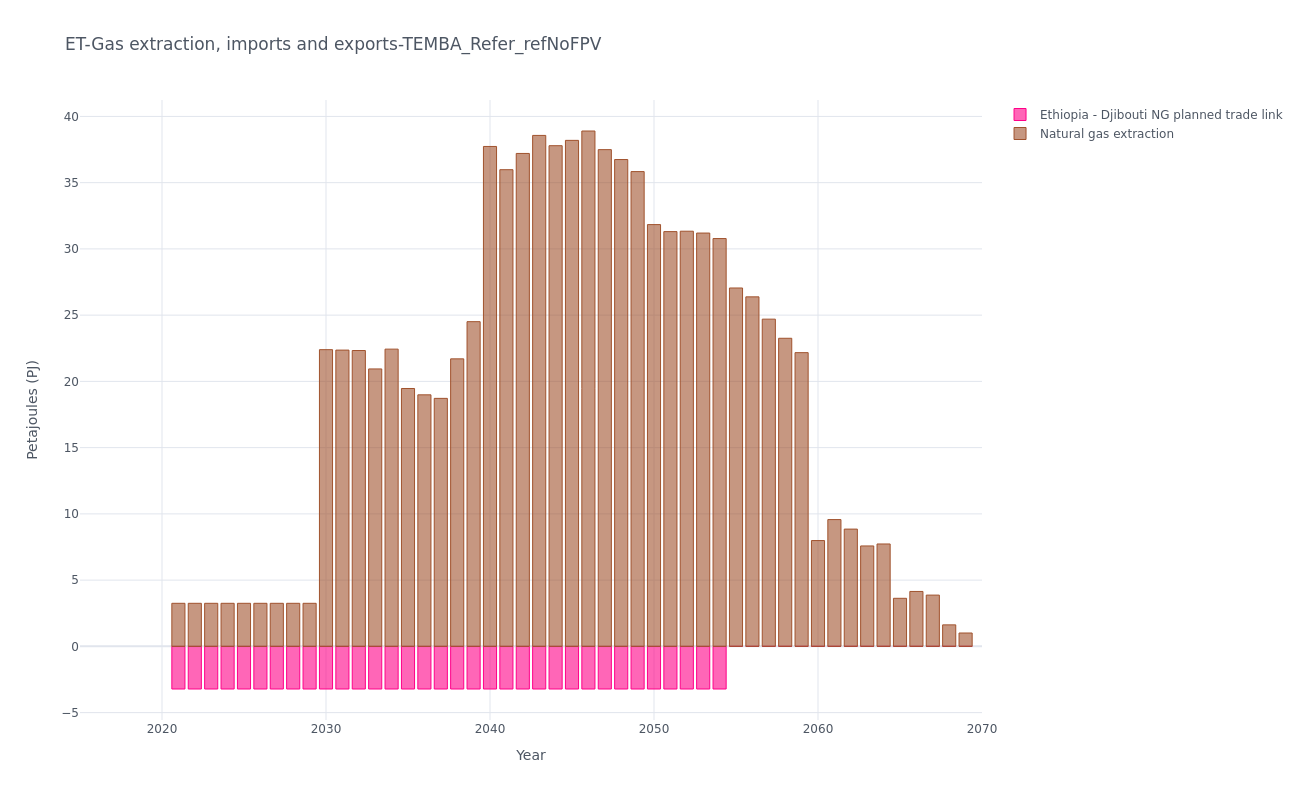

Values plotted in this chart, from the file beside it:
, y, Ethiopia - Djibouti NG planned trade lin…, Natural gas extraction
0, 2021, -3.217, 3.25
1, 2022, -3.217, 3.25
2, 2023, -3.217, 3.25
3, 2024, -3.217, 3.25
4, 2025, -3.217, 3.25
5, 2026, -3.217, 3.25
6, 2027, -3.217, 3.25
7, 2028, -3.217, 3.25
8, 2029, -3.217, 3.25
9, 2030, -3.217, 22.39
10, 2031, -3.217, 22.36
11, 2032, -3.217, 22.33
12, 2033, -3.217, 20.94
13, 2034, -3.217, 22.43
14, 2035, -3.217, 19.46
15, 2036, -3.217, 18.99
16, 2037, -3.217, 18.72
17, 2038, -3.217, 21.7
18, 2039, -3.217, 24.51
19, 2040, -3.217, 37.73
20, 2041, -3.217, 35.98
21, 2042, -3.217, 37.2
22, 2043, -3.217, 38.57
23, 2044, -3.217, 37.79
24, 2045, -3.217, 38.19
25, 2046, -3.217, 38.9
26, 2047, -3.217, 37.49
27, 2048, -3.217, 36.74
28, 2049, -3.217, 35.83
29, 2050, -3.217, 31.83
30, 2051, -3.217, 31.31
31, 2052, -3.217, 31.34
32, 2053, -3.217, 31.2
33, 2054, -3.217, 30.78
34, 2055, 0.0, 27.05
35, 2056, 0.0, 26.38
36, 2057, 0.0, 24.7
37, 2058, 0.0, 23.25
38, 2059, 0.0, 22.17
39, 2060, 0.0, 7.986
40, 2061, 0.0, 9.569
41, 2062, 0.0, 8.851
42, 2063, 0.0, 7.58
43, 2064, 0.0, 7.729
44, 2065, 0.0, 3.628
45, 2066, 0.0, 4.145
46, 2067, 0.0, 3.87
47, 2068, 0.0, 1.623
48, 2069, 0.0, 1.009
